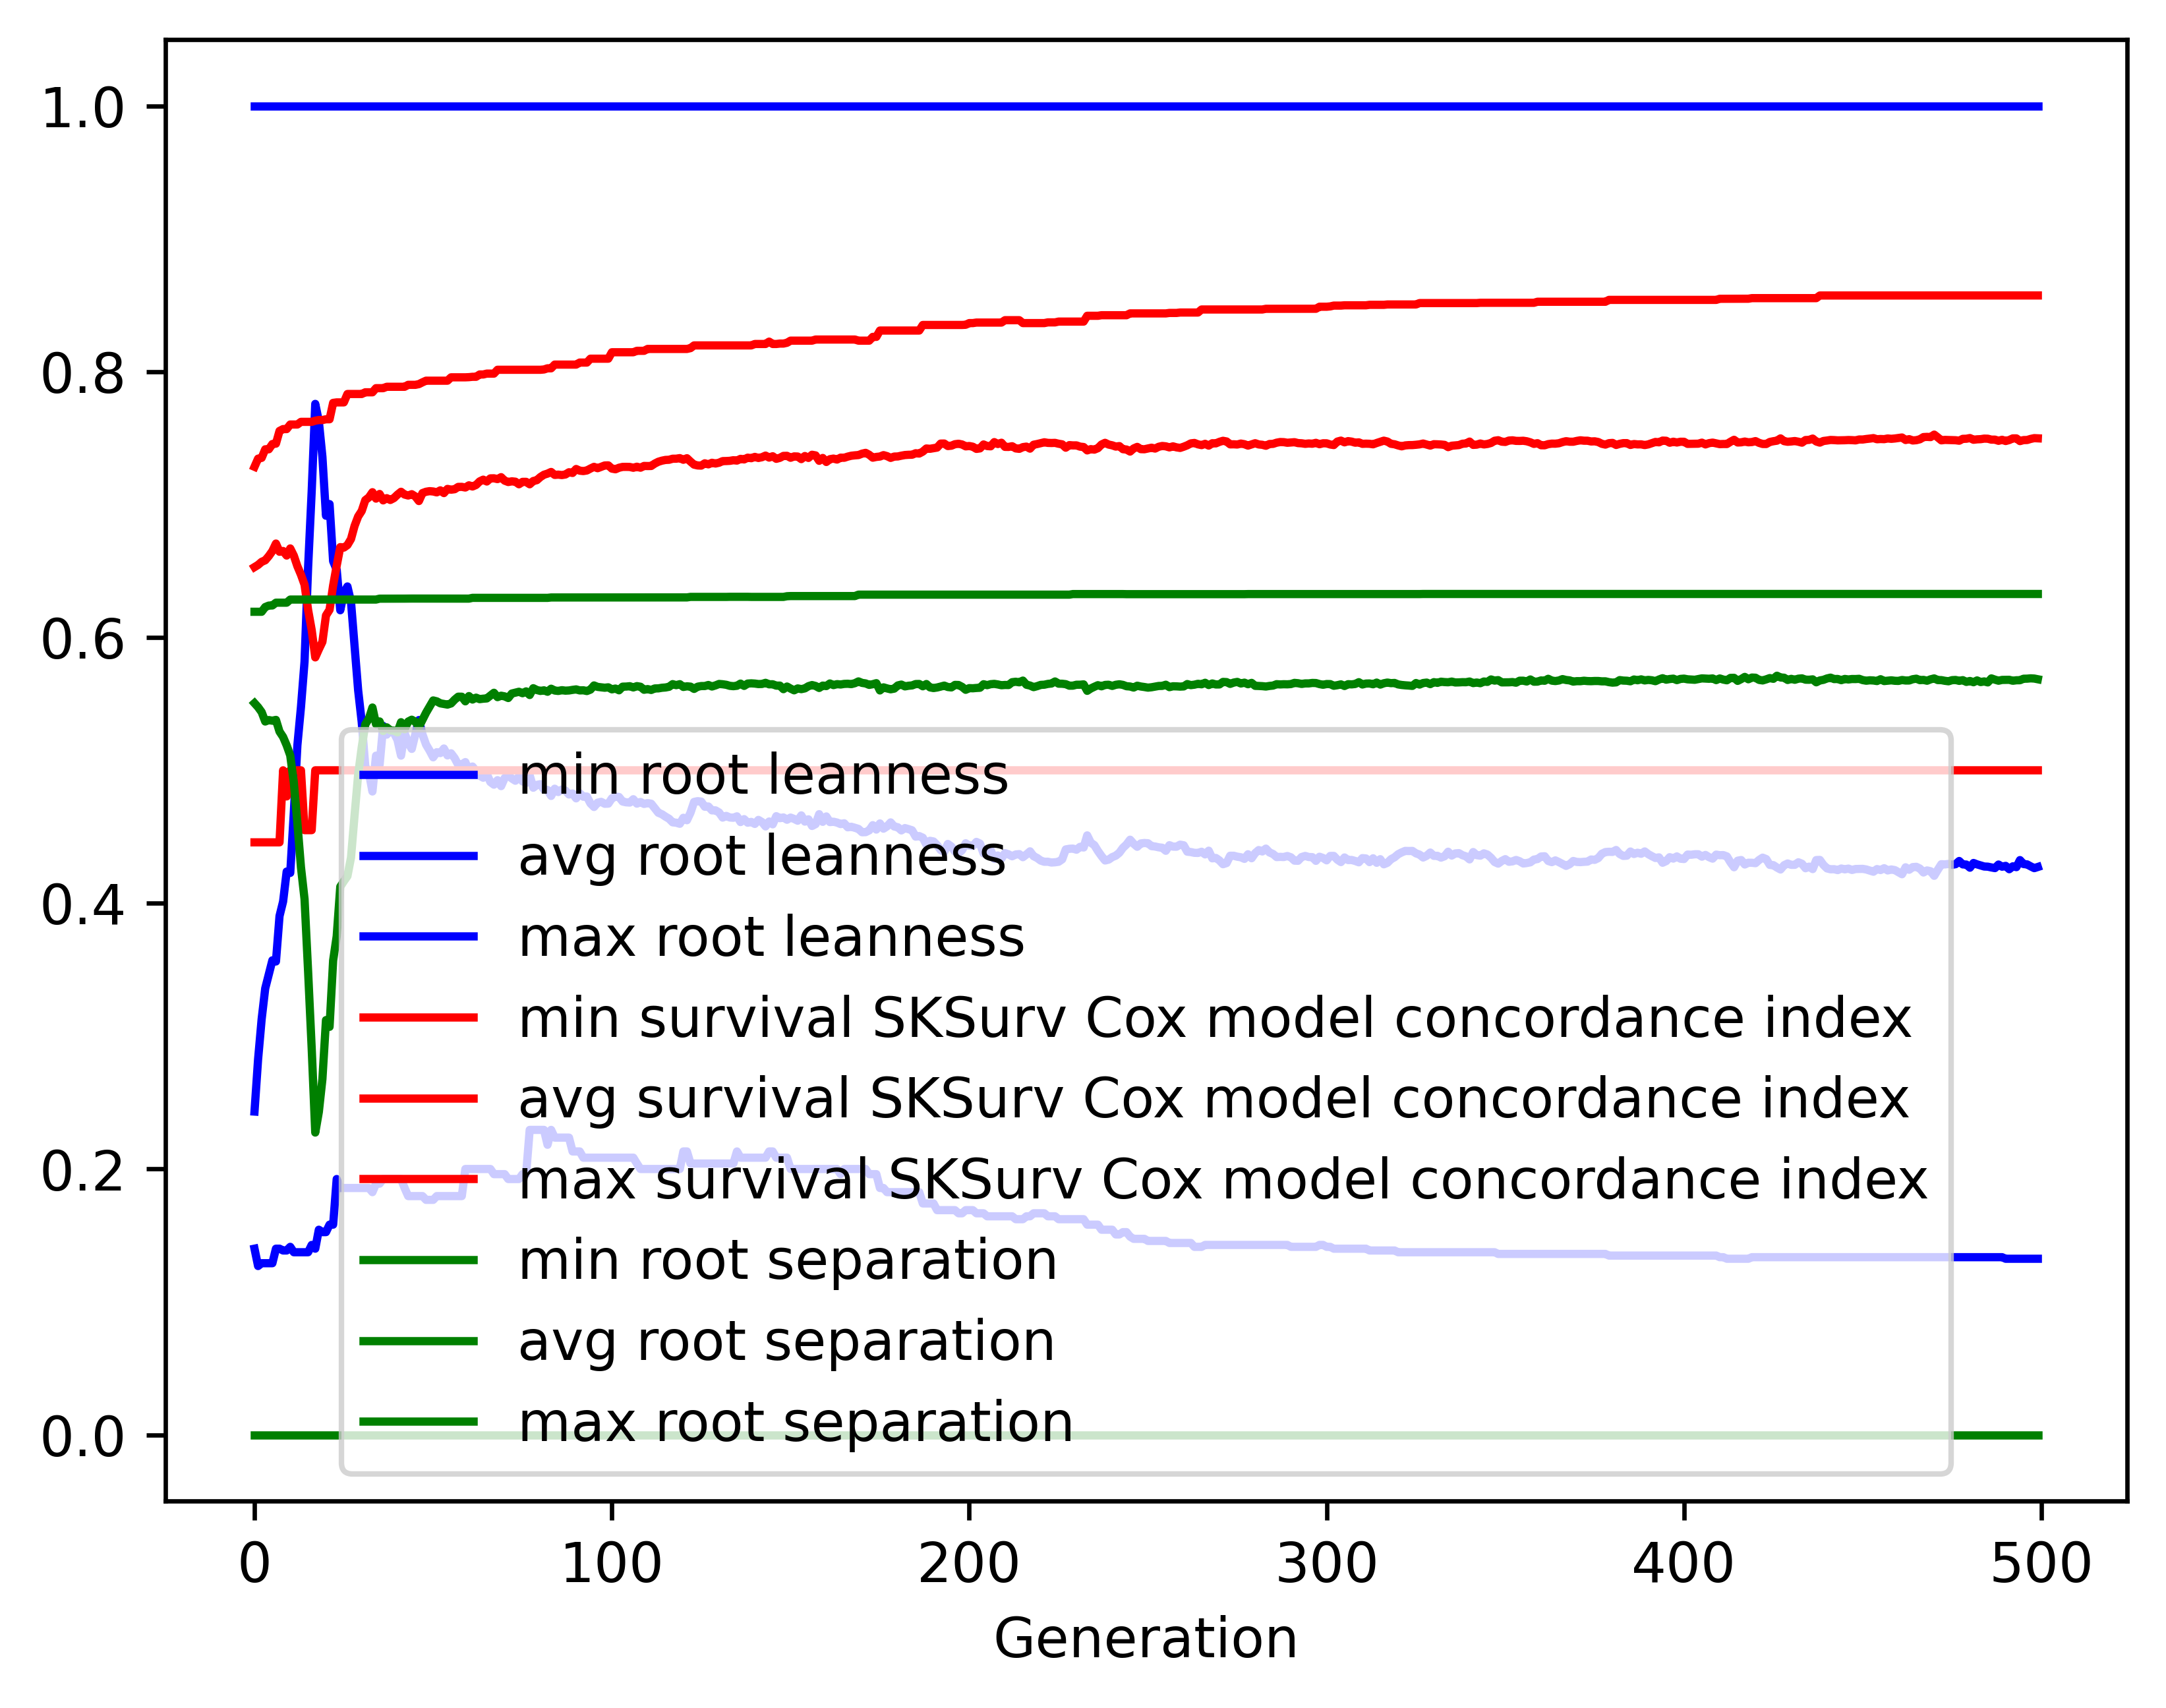

The file beside this chart, header and first rows:
gen, evals, gen_feats, explored, root leanness_min, root leanness_avg, root leanness_max, root leanness_std, survival SKSurv Cox model concordance in…, survival SKSurv Cox model concordance in…, survival SKSurv Cox model concordance in…, survival SKSurv Cox model concordance in…, root separation_min, root separation_avg, root separation_max, root separation_std
0, 500, 5220, 5220, 0.14, 0.2432, 1.0, 0.1417, 0.4458, 0.6529, 0.7284, 0.04388, 0.0, 0.5505, 0.6193, 0.07042
1, 363, 4314, 5260, 0.127, 0.2825, 1.0, 0.1516, 0.4458, 0.6546, 0.7345, 0.05156, 0.0, 0.5475, 0.6193, 0.07741
2, 369, 3021, 5293, 0.1291, 0.3128, 1.0, 0.1593, 0.4458, 0.6569, 0.7351, 0.05522, 0.0, 0.5438, 0.6193, 0.08456
3, 393, 2299, 5341, 0.1291, 0.3359, 1.0, 0.1813, 0.4458, 0.658, 0.7416, 0.05857, 0.0, 0.5367, 0.6229, 0.1046
4, 387, 2141, 5382, 0.1291, 0.3464, 1.0, 0.1851, 0.4458, 0.6612, 0.7416, 0.06217, 0.0, 0.5378, 0.624, 0.1079
5, 385, 1681, 5418, 0.1291, 0.357, 1.0, 0.1914, 0.4458, 0.665, 0.7455, 0.0641, 0.0, 0.5373, 0.624, 0.111
6, 371, 1579, 5456, 0.14, 0.3561, 1.0, 0.2011, 0.4458, 0.6706, 0.7458, 0.06584, 0.0, 0.5379, 0.6261, 0.12
7, 399, 1440, 5491, 0.14, 0.3903, 1.0, 0.2058, 0.4458, 0.6644, 0.7554, 0.06887, 0.0, 0.5292, 0.6261, 0.1326
8, 373, 1271, 5525, 0.1387, 0.4013, 1.0, 0.2153, 0.5, 0.665, 0.7568, 0.06547, 0.0, 0.5251, 0.6261, 0.1498
9, 381, 1191, 5554, 0.1387, 0.4238, 1.0, 0.2217, 0.4803, 0.6616, 0.7568, 0.06642, 0.0, 0.5188, 0.6261, 0.1616
10, 375, 1105, 5576, 0.1414, 0.4228, 1.0, 0.2431, 0.5, 0.667, 0.7602, 0.07204, 0.0, 0.5112, 0.6285, 0.1816
11, 352, 1070, 5595, 0.1374, 0.4682, 1.0, 0.251, 0.5, 0.6615, 0.7602, 0.07675, 0.0, 0.4908, 0.6285, 0.1957
12, 358, 1022, 5619, 0.1374, 0.5189, 1.0, 0.2637, 0.5, 0.6536, 0.7602, 0.08473, 0.0, 0.4602, 0.6285, 0.2169
13, 373, 934, 5630, 0.1374, 0.5476, 1.0, 0.2878, 0.5, 0.6472, 0.7622, 0.09278, 0.0, 0.4271, 0.6285, 0.2449
14, 370, 928, 5654, 0.1374, 0.5817, 1.0, 0.2942, 0.455, 0.6397, 0.7622, 0.09652, 0.0, 0.4032, 0.6285, 0.2564
15, 360, 852, 5672, 0.1374, 0.6528, 1.0, 0.2912, 0.455, 0.6206, 0.7622, 0.1003, 0.0, 0.3486, 0.6285, 0.2709
16, 364, 820, 5689, 0.1429, 0.7098, 1.0, 0.2975, 0.455, 0.6056, 0.7622, 0.1046, 0.0, 0.2909, 0.6285, 0.278
17, 359, 754, 5700, 0.14, 0.7757, 1.0, 0.2874, 0.5, 0.585, 0.7631, 0.1037, 0.0, 0.2274, 0.6285, 0.2741
18, 337, 667, 5711, 0.1543, 0.7626, 1.0, 0.2885, 0.5, 0.591, 0.7636, 0.1041, 0.0, 0.243, 0.6285, 0.2747
19, 359, 719, 5722, 0.1525, 0.7359, 1.0, 0.2978, 0.5, 0.5967, 0.7636, 0.1041, 0.0, 0.2676, 0.6285, 0.2813
20, 347, 668, 5729, 0.1525, 0.6916, 1.0, 0.2982, 0.5, 0.6165, 0.7641, 0.1056, 0.0, 0.312, 0.6285, 0.2784
21, 366, 702, 5740, 0.1581, 0.7003, 1.0, 0.2908, 0.5, 0.6208, 0.7641, 0.1064, 0.0, 0.307, 0.6285, 0.2705
22, 365, 686, 5756, 0.1581, 0.6574, 1.0, 0.2817, 0.5, 0.6391, 0.7765, 0.1004, 0.0, 0.3569, 0.6285, 0.2581
23, 372, 683, 5760, 0.1925, 0.6509, 1.0, 0.2592, 0.5, 0.654, 0.7768, 0.09665, 0.0, 0.3751, 0.6285, 0.2392
24, 352, 652, 5766, 0.1857, 0.6204, 1.0, 0.243, 0.5, 0.6679, 0.7768, 0.08883, 0.0, 0.4124, 0.6285, 0.2191
25, 348, 611, 5774, 0.1857, 0.6335, 1.0, 0.2231, 0.5, 0.6676, 0.7768, 0.08433, 0.0, 0.4166, 0.6285, 0.2096
26, 359, 619, 5778, 0.1857, 0.6383, 1.0, 0.2126, 0.5, 0.6695, 0.7832, 0.08225, 0.0, 0.4204, 0.6285, 0.2029
27, 358, 625, 5785, 0.1857, 0.6268, 1.0, 0.2095, 0.5, 0.674, 0.7832, 0.07912, 0.0, 0.4343, 0.6285, 0.1925
28, 359, 661, 5787, 0.1857, 0.5932, 1.0, 0.2066, 0.5, 0.6839, 0.7832, 0.07305, 0.0, 0.4661, 0.6285, 0.1732
29, 360, 645, 5791, 0.1857, 0.5602, 1.0, 0.2032, 0.5, 0.691, 0.7832, 0.06808, 0.0, 0.4967, 0.6285, 0.1558
30, 362, 657, 5801, 0.1857, 0.5363, 1.0, 0.1984, 0.5, 0.6951, 0.7832, 0.06308, 0.0, 0.5173, 0.6285, 0.1423
31, 345, 626, 5807, 0.1857, 0.5029, 1.0, 0.1976, 0.5, 0.7033, 0.7844, 0.05924, 0.0, 0.5345, 0.6285, 0.1284
32, 375, 662, 5812, 0.1857, 0.4984, 1.0, 0.193, 0.5, 0.7053, 0.7844, 0.05886, 0.0, 0.5389, 0.6285, 0.1232
33, 377, 667, 5815, 0.1826, 0.4841, 1.0, 0.1873, 0.5, 0.7093, 0.7844, 0.05707, 0.0, 0.5472, 0.6285, 0.1151
34, 374, 656, 5818, 0.189, 0.511, 1.0, 0.1881, 0.5, 0.7044, 0.7875, 0.0604, 0.0, 0.5348, 0.6285, 0.124
35, 357, 641, 5822, 0.189, 0.504, 1.0, 0.1849, 0.5, 0.7079, 0.7875, 0.05958, 0.0, 0.5368, 0.6291, 0.119
36, 361, 619, 5824, 0.1925, 0.5334, 1.0, 0.1669, 0.5, 0.7031, 0.7875, 0.05767, 0.0, 0.5296, 0.6291, 0.1205
37, 394, 702, 5825, 0.1925, 0.5268, 1.0, 0.1672, 0.5, 0.7048, 0.7886, 0.05755, 0.0, 0.5323, 0.6291, 0.1184
38, 367, 609, 5828, 0.1925, 0.5302, 1.0, 0.1695, 0.5, 0.7034, 0.7886, 0.05941, 0.0, 0.5301, 0.6291, 0.1212
39, 366, 643, 5830, 0.1925, 0.5282, 1.0, 0.1696, 0.5, 0.7048, 0.7886, 0.06024, 0.0, 0.5298, 0.6291, 0.1206
40, 358, 627, 5833, 0.1925, 0.523, 1.0, 0.1762, 0.5, 0.7074, 0.7886, 0.061, 0.0, 0.5285, 0.6292, 0.124
41, 359, 597, 5835, 0.1925, 0.511, 1.0, 0.1711, 0.5, 0.7096, 0.7886, 0.05877, 0.0, 0.5362, 0.6292, 0.1174
42, 380, 640, 5839, 0.1857, 0.528, 1.0, 0.1705, 0.5, 0.7075, 0.7886, 0.0605, 0.0, 0.5309, 0.6292, 0.1215
43, 364, 615, 5841, 0.1796, 0.5208, 1.0, 0.1737, 0.5, 0.7068, 0.7901, 0.06007, 0.0, 0.5367, 0.6292, 0.1203
44, 352, 599, 5843, 0.1796, 0.5161, 1.0, 0.1767, 0.5, 0.7078, 0.7901, 0.06068, 0.0, 0.5381, 0.6292, 0.1239
45, 360, 570, 5845, 0.1796, 0.5271, 1.0, 0.1648, 0.5, 0.7061, 0.7901, 0.05975, 0.0, 0.5366, 0.6292, 0.123
46, 357, 608, 5847, 0.1796, 0.5378, 1.0, 0.1675, 0.5, 0.7026, 0.7906, 0.06097, 0.0, 0.5327, 0.6292, 0.1259
47, 357, 579, 5847, 0.1796, 0.527, 1.0, 0.1658, 0.5, 0.7086, 0.792, 0.05888, 0.0, 0.538, 0.6292, 0.1205
48, 356, 619, 5847, 0.1768, 0.5194, 1.0, 0.1668, 0.5, 0.7096, 0.7932, 0.05877, 0.0, 0.5433, 0.6292, 0.1185
49, 382, 640, 5848, 0.1768, 0.5148, 1.0, 0.1628, 0.5, 0.71, 0.7932, 0.05801, 0.0, 0.5479, 0.6292, 0.1154
50, 352, 583, 5848, 0.1768, 0.5098, 1.0, 0.1623, 0.5, 0.7098, 0.7932, 0.05732, 0.0, 0.5526, 0.6292, 0.1131
51, 360, 595, 5849, 0.1796, 0.5136, 1.0, 0.1607, 0.5, 0.7091, 0.7932, 0.058, 0.0, 0.5519, 0.6292, 0.113
52, 376, 644, 5852, 0.1796, 0.513, 1.0, 0.1586, 0.5, 0.7107, 0.7932, 0.05725, 0.0, 0.5504, 0.6292, 0.1126
53, 365, 585, 5853, 0.1796, 0.5164, 1.0, 0.1589, 0.5, 0.7086, 0.7932, 0.05763, 0.0, 0.5499, 0.6292, 0.1129
54, 359, 593, 5853, 0.1796, 0.5112, 1.0, 0.161, 0.5, 0.7117, 0.7932, 0.05766, 0.0, 0.5494, 0.6292, 0.1131
55, 360, 561, 5853, 0.1796, 0.5128, 1.0, 0.1582, 0.5, 0.7112, 0.7957, 0.05815, 0.0, 0.5503, 0.6292, 0.1131
56, 369, 598, 5853, 0.1796, 0.5092, 1.0, 0.1562, 0.5, 0.7115, 0.7957, 0.05849, 0.0, 0.5531, 0.6292, 0.1103
57, 374, 616, 5853, 0.1796, 0.5041, 1.0, 0.1527, 0.5, 0.7132, 0.7957, 0.05835, 0.0, 0.5554, 0.6292, 0.1066
58, 375, 630, 5853, 0.1796, 0.5044, 1.0, 0.1517, 0.5, 0.7133, 0.7957, 0.05859, 0.0, 0.5554, 0.6292, 0.1065
59, 366, 604, 5854, 0.2, 0.5062, 1.0, 0.1549, 0.5, 0.7128, 0.7957, 0.05992, 0.0, 0.5519, 0.6292, 0.1097
... 440 more rows
